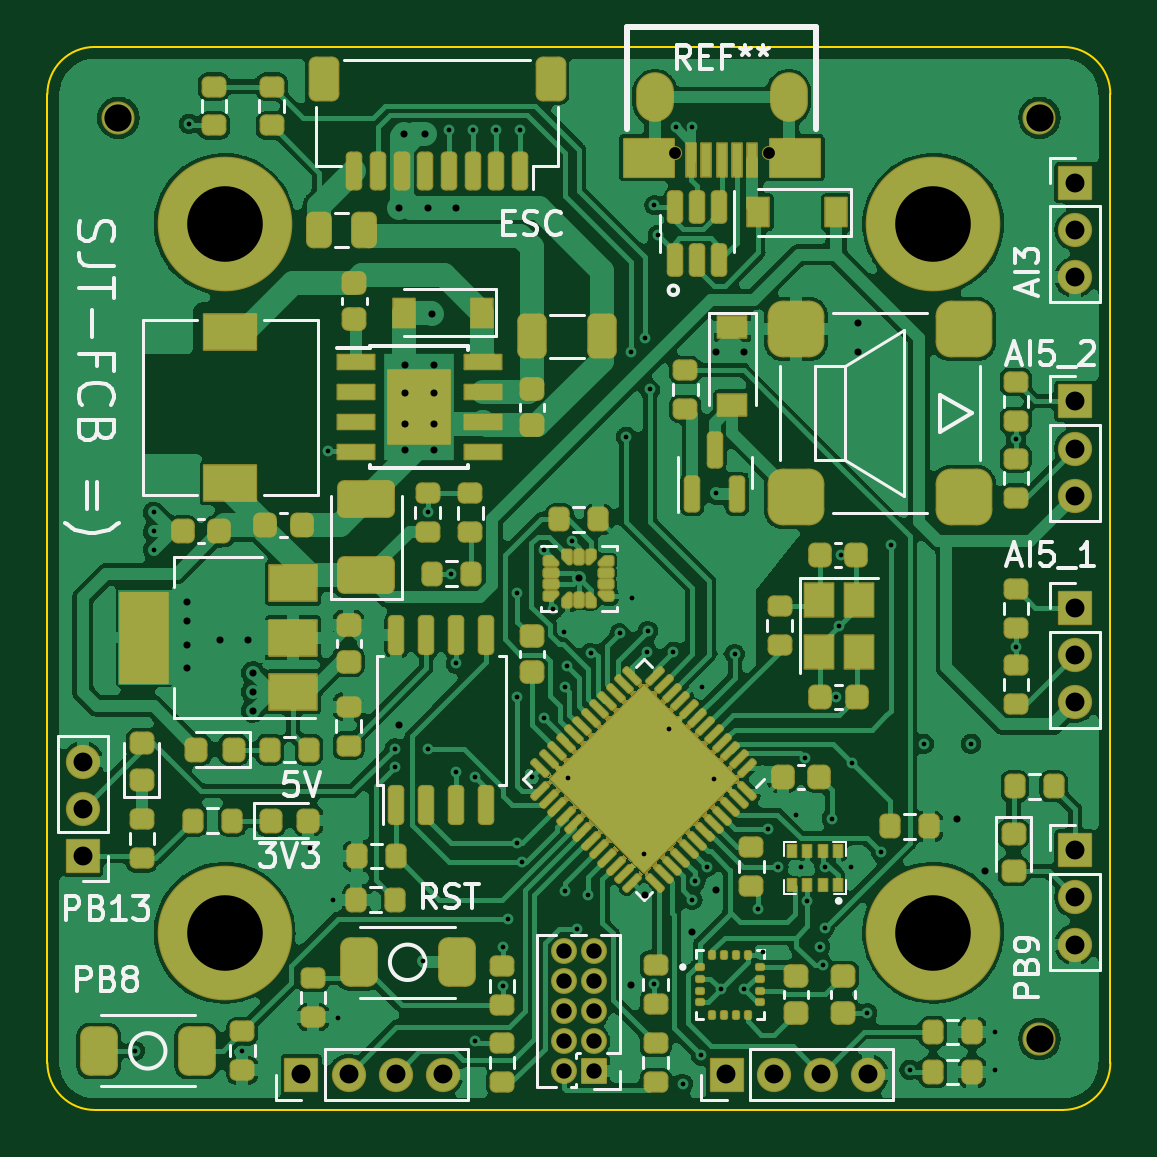
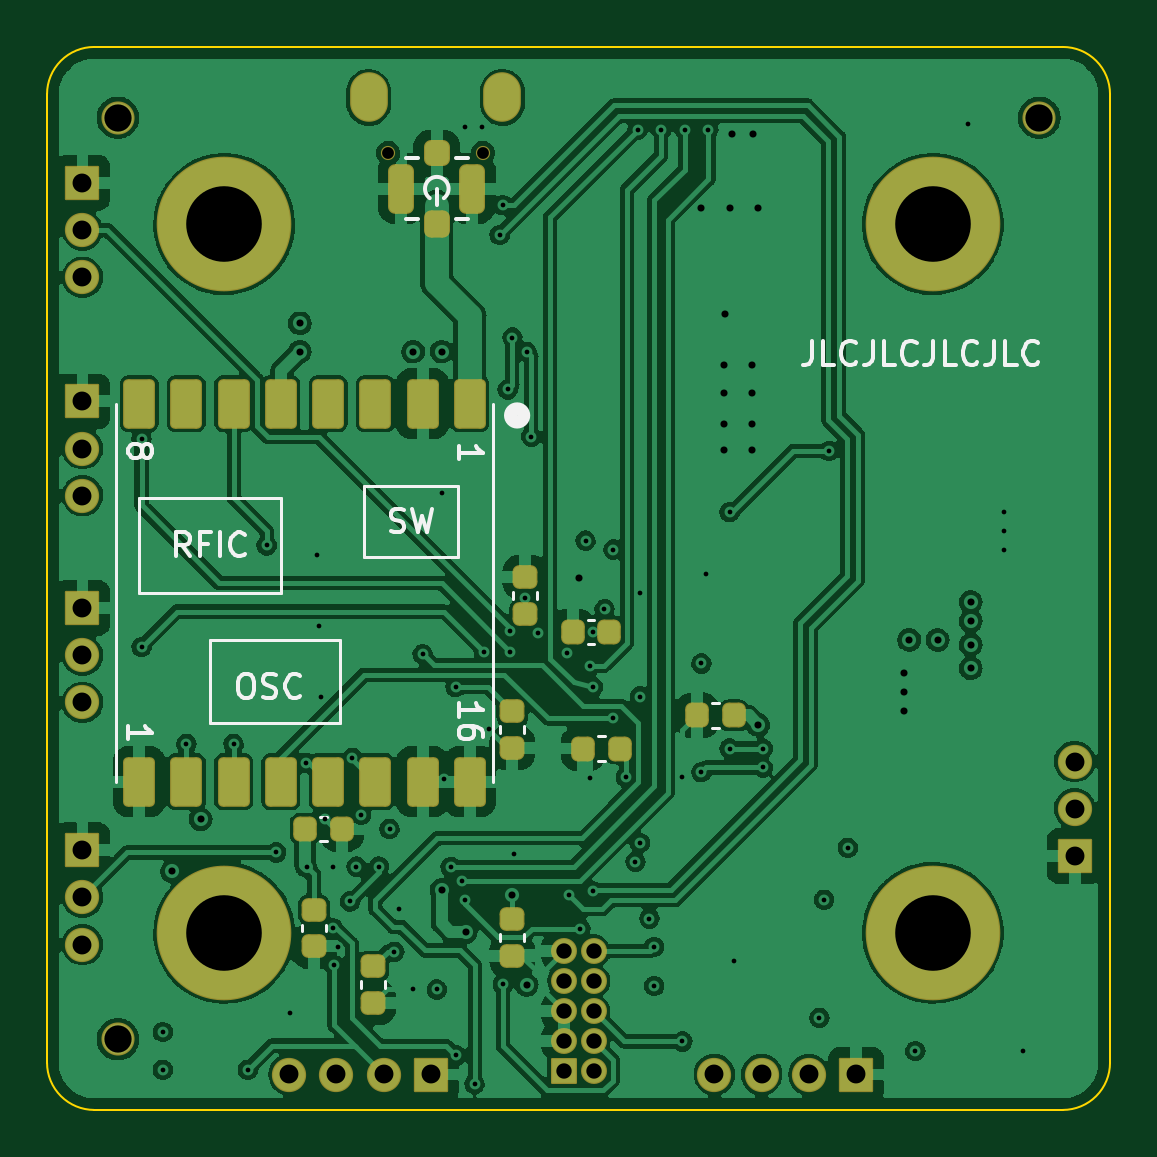
Circuit board: 13 layer files. Board 45.0 x 45.0 mm.
- bottom_copper: fcb-CuBottom.gbr (275131 bytes)
- inner_copper: fcb-CuIn1.gbr (222912 bytes)
- inner_copper: fcb-CuIn2.gbr (230112 bytes)
- top_copper: fcb-CuTop.gbr (277543 bytes)
- outline: fcb-EdgeCuts.gbr (989 bytes)
- bottom_mask: fcb-MaskBottom.gbr (5160 bytes)
- top_mask: fcb-MaskTop.gbr (63486 bytes)
- drill: fcb-NPTH.drl (480 bytes)
- drill: fcb-PTH.drl (3477 bytes)
- paste: fcb-PasteBottom.gbr (3070 bytes)
- paste: fcb-PasteTop.gbr (20794 bytes)
- bottom_silk: fcb-SilkBottom.gbr (10093 bytes)
- top_silk: fcb-SilkTop.gbr (28082 bytes)

=== bottom_copper: fcb-CuBottom.gbr (275131 bytes, source omitted) ===
=== inner_copper: fcb-CuIn1.gbr (222912 bytes, source omitted) ===
=== inner_copper: fcb-CuIn2.gbr (230112 bytes, source omitted) ===
=== top_copper: fcb-CuTop.gbr (277543 bytes, source omitted) ===
=== outline: fcb-EdgeCuts.gbr ===
%TF.GenerationSoftware,KiCad,Pcbnew,(6.0.1)*%
%TF.CreationDate,2022-04-25T14:18:18+03:00*%
%TF.ProjectId,fcb,6663622e-6b69-4636-9164-5f7063625858,0*%
%TF.SameCoordinates,Original*%
%TF.FileFunction,Profile,NP*%
%FSLAX46Y46*%
G04 Gerber Fmt 4.6, Leading zero omitted, Abs format (unit mm)*
G04 Created by KiCad (PCBNEW (6.0.1)) date 2022-04-25 14:18:18*
%MOMM*%
%LPD*%
G01*
G04 APERTURE LIST*
%TA.AperFunction,Profile*%
%ADD10C,0.100000*%
%TD*%
G04 APERTURE END LIST*
D10*
X125500000Y-122500000D02*
G75*
G03*
X127500000Y-124500000I1999999J-1D01*
G01*
X170500000Y-81500000D02*
G75*
G03*
X168500000Y-79500000I-1999999J1D01*
G01*
X125500000Y-122500000D02*
X125500000Y-81500000D01*
X127500000Y-79500000D02*
X168500000Y-79500000D01*
X168500000Y-124500000D02*
X127500000Y-124500000D01*
X170500000Y-81500000D02*
X170500000Y-122500000D01*
X168500000Y-124500000D02*
G75*
G03*
X170500000Y-122500000I1J1999999D01*
G01*
X127500000Y-79500000D02*
G75*
G03*
X125500000Y-81500000I-1J-1999999D01*
G01*
M02*

=== bottom_mask: fcb-MaskBottom.gbr ===
%TF.GenerationSoftware,KiCad,Pcbnew,(6.0.1)*%
%TF.CreationDate,2022-04-25T14:18:18+03:00*%
%TF.ProjectId,fcb,6663622e-6b69-4636-9164-5f7063625858,0*%
%TF.SameCoordinates,Original*%
%TF.FileFunction,Soldermask,Bot*%
%TF.FilePolarity,Negative*%
%FSLAX46Y46*%
G04 Gerber Fmt 4.6, Leading zero omitted, Abs format (unit mm)*
G04 Created by KiCad (PCBNEW (6.0.1)) date 2022-04-25 14:18:18*
%MOMM*%
%LPD*%
G01*
G04 APERTURE LIST*
G04 Aperture macros list*
%AMRoundRect*
0 Rectangle with rounded corners*
0 $1 Rounding radius*
0 $2 $3 $4 $5 $6 $7 $8 $9 X,Y pos of 4 corners*
0 Add a 4 corners polygon primitive as box body*
4,1,4,$2,$3,$4,$5,$6,$7,$8,$9,$2,$3,0*
0 Add four circle primitives for the rounded corners*
1,1,$1+$1,$2,$3*
1,1,$1+$1,$4,$5*
1,1,$1+$1,$6,$7*
1,1,$1+$1,$8,$9*
0 Add four rect primitives between the rounded corners*
20,1,$1+$1,$2,$3,$4,$5,0*
20,1,$1+$1,$4,$5,$6,$7,0*
20,1,$1+$1,$6,$7,$8,$9,0*
20,1,$1+$1,$8,$9,$2,$3,0*%
G04 Aperture macros list end*
%ADD10C,1.400000*%
%ADD11O,1.450000X1.450000*%
%ADD12RoundRect,0.050000X-0.675000X-0.675000X0.675000X-0.675000X0.675000X0.675000X-0.675000X0.675000X0*%
%ADD13RoundRect,0.050000X0.675000X-0.675000X0.675000X0.675000X-0.675000X0.675000X-0.675000X-0.675000X0*%
%ADD14RoundRect,0.050000X0.675000X0.675000X-0.675000X0.675000X-0.675000X-0.675000X0.675000X-0.675000X0*%
%ADD15C,5.700000*%
%ADD16O,1.600000X2.100000*%
%ADD17C,0.600000*%
%ADD18O,1.100000X1.100000*%
%ADD19RoundRect,0.050000X0.500000X0.500000X-0.500000X0.500000X-0.500000X-0.500000X0.500000X-0.500000X0*%
%ADD20RoundRect,0.275000X0.250000X-0.225000X0.250000X0.225000X-0.250000X0.225000X-0.250000X-0.225000X0*%
%ADD21RoundRect,0.275000X-0.225000X-0.250000X0.225000X-0.250000X0.225000X0.250000X-0.225000X0.250000X0*%
%ADD22RoundRect,0.275000X0.225000X0.250000X-0.225000X0.250000X-0.225000X-0.250000X0.225000X-0.250000X0*%
%ADD23RoundRect,0.214042X-0.460958X0.835958X-0.460958X-0.835958X0.460958X-0.835958X0.460958X0.835958X0*%
%ADD24RoundRect,0.275000X-0.250000X0.225000X-0.250000X-0.225000X0.250000X-0.225000X0.250000X0.225000X0*%
%ADD25RoundRect,0.300000X0.250000X0.750000X-0.250000X0.750000X-0.250000X-0.750000X0.250000X-0.750000X0*%
%ADD26RoundRect,0.300000X0.250000X0.250000X-0.250000X0.250000X-0.250000X-0.250000X0.250000X-0.250000X0*%
%ADD27RoundRect,0.300000X0.250000X0.275000X-0.250000X0.275000X-0.250000X-0.275000X0.250000X-0.275000X0*%
G04 APERTURE END LIST*
D10*
%TO.C,T3*%
X167500000Y-121500000D03*
%TD*%
D11*
%TO.C,J9*%
X169000000Y-107250000D03*
X169000000Y-105250000D03*
D12*
X169000000Y-103250000D03*
%TD*%
D11*
%TO.C,J4*%
X160250000Y-123000000D03*
X158250000Y-123000000D03*
X156250000Y-123000000D03*
D13*
X154250000Y-123000000D03*
%TD*%
D10*
%TO.C,T2*%
X167500000Y-82500000D03*
%TD*%
D11*
%TO.C,J11*%
X169000000Y-89250000D03*
X169000000Y-87250000D03*
D12*
X169000000Y-85250000D03*
%TD*%
D11*
%TO.C,J7*%
X127000000Y-109750000D03*
X127000000Y-111750000D03*
D14*
X127000000Y-113750000D03*
%TD*%
D10*
%TO.C,T1*%
X128500000Y-82500000D03*
%TD*%
D11*
%TO.C,J6*%
X169000000Y-117500000D03*
X169000000Y-115500000D03*
D12*
X169000000Y-113500000D03*
%TD*%
D15*
%TO.C,H2*%
X163000000Y-87000000D03*
%TD*%
D11*
%TO.C,J10*%
X169000000Y-98500000D03*
X169000000Y-96500000D03*
D12*
X169000000Y-94500000D03*
%TD*%
D15*
%TO.C,H3*%
X133000000Y-117000000D03*
%TD*%
%TO.C,H4*%
X163000000Y-117000000D03*
%TD*%
D16*
%TO.C,J5*%
X151220000Y-81638500D03*
X156880000Y-81638500D03*
D17*
X156050000Y-83988500D03*
X152050000Y-83988500D03*
%TD*%
D11*
%TO.C,J8*%
X142250000Y-123000000D03*
X140250000Y-123000000D03*
X138250000Y-123000000D03*
D13*
X136250000Y-123000000D03*
%TD*%
D18*
%TO.C,J2*%
X147355000Y-117770000D03*
X148625000Y-117770000D03*
X147355000Y-119040000D03*
X148625000Y-119040000D03*
X147355000Y-120310000D03*
X148625000Y-120310000D03*
X147355000Y-121580000D03*
X148625000Y-121580000D03*
X147355000Y-122850000D03*
D19*
X148625000Y-122850000D03*
%TD*%
D15*
%TO.C,H1*%
X133000000Y-87000000D03*
%TD*%
D20*
%TO.C,C15*%
X150250000Y-101950000D03*
X150250000Y-103500000D03*
%TD*%
D21*
%TO.C,C5*%
X159575000Y-112600000D03*
X158025000Y-112600000D03*
%TD*%
D22*
%TO.C,C7*%
X146250000Y-109200000D03*
X147800000Y-109200000D03*
%TD*%
D23*
%TO.C,U6*%
X152600000Y-110600000D03*
X154600000Y-110600000D03*
X156600000Y-110600000D03*
X158600000Y-110600000D03*
X160600000Y-110600000D03*
X162600000Y-110600000D03*
X164600000Y-110600000D03*
X166600000Y-110600000D03*
X166600000Y-94600000D03*
X164600000Y-94600000D03*
X162600000Y-94600000D03*
X160600000Y-94600000D03*
X158600000Y-94600000D03*
X156600000Y-94600000D03*
X154600000Y-94600000D03*
X152600000Y-94600000D03*
%TD*%
D21*
%TO.C,C16*%
X148250000Y-104250000D03*
X146700000Y-104250000D03*
%TD*%
D24*
%TO.C,C18*%
X159200000Y-117575000D03*
X159200000Y-116025000D03*
%TD*%
D20*
%TO.C,C6*%
X150800000Y-116425000D03*
X150800000Y-117975000D03*
%TD*%
D21*
%TO.C,C14*%
X142975000Y-107800000D03*
X141425000Y-107800000D03*
%TD*%
D20*
%TO.C,C8*%
X150800000Y-107625000D03*
X150800000Y-109175000D03*
%TD*%
D25*
%TO.C,J3*%
X152500000Y-85500000D03*
D26*
X154000000Y-84000000D03*
D25*
X155500000Y-85500000D03*
D27*
X154000000Y-87000000D03*
%TD*%
D24*
%TO.C,C21*%
X156700000Y-119975000D03*
X156700000Y-118425000D03*
%TD*%
M02*

=== top_mask: fcb-MaskTop.gbr (63486 bytes, source omitted) ===
=== drill: fcb-NPTH.drl ===
M48
; DRILL file {KiCad (6.0.1)} date Mon Apr 25 14:18:18 2022
; FORMAT={-:-/ absolute / inch / decimal}
; #@! TF.CreationDate,2022-04-25T14:18:18+03:00
; #@! TF.GenerationSoftware,Kicad,Pcbnew,(6.0.1)
; #@! TF.FileFunction,NonPlated,1,4,NPTH
FMAT,2
INCH
; #@! TA.AperFunction,NonPlated,NPTH,ComponentDrill
T1C0.0197
; #@! TA.AperFunction,NonPlated,NPTH,ComponentDrill
T2C0.0454
%
G90
G05
T1
X5.9862Y-3.3066
X6.1437Y-3.3066
T2
X5.0591Y-3.248
X6.5945Y-3.248
X6.5945Y-4.7835
T0
M30

=== drill: fcb-PTH.drl ===
M48
; DRILL file {KiCad (6.0.1)} date Mon Apr 25 14:18:18 2022
; FORMAT={-:-/ absolute / inch / decimal}
; #@! TF.CreationDate,2022-04-25T14:18:18+03:00
; #@! TF.GenerationSoftware,Kicad,Pcbnew,(6.0.1)
; #@! TF.FileFunction,Plated,1,4,PTH
FMAT,2
INCH
; #@! TA.AperFunction,Plated,PTH,ViaDrill
T1C0.0079
; #@! TA.AperFunction,Plated,PTH,ViaDrill
T2C0.0118
; #@! TA.AperFunction,Plated,PTH,ComponentDrill
T3C0.0118
; #@! TA.AperFunction,Plated,PTH,ComponentDrill
T4C0.0256
; #@! TA.AperFunction,Plated,PTH,ComponentDrill
T5C0.0315
; #@! TA.AperFunction,Plated,PTH,ComponentDrill
T6C0.0354
; #@! TA.AperFunction,Plated,PTH,ComponentDrill
T7C0.1260
%
G90
G05
T1
X5.0866Y-4.8031
X5.1181Y-3.9055
X5.1181Y-3.937
X5.1181Y-3.9685
X5.1772Y-3.2579
X5.2656Y-4.8033
X5.378Y-4.4646
X5.4094Y-3.8031
X5.4173Y-4.5512
X5.4252Y-4.748
X5.5197Y-4.2992
X5.5197Y-4.3307
X5.5669Y-4.6535
X5.5748Y-3.9053
X5.5748Y-4.2992
X5.6102Y-3.2677
X5.614Y-4.0079
X5.622Y-4.1575
X5.622Y-4.3386
X5.6496Y-3.2677
X5.6535Y-4.3465
X5.6535Y-4.7874
X5.689Y-3.2677
X5.7008Y-4.6299
X5.7008Y-4.6951
X5.7087Y-4.5827
X5.7244Y-4.0394
X5.7244Y-4.2126
X5.7244Y-4.4567
X5.7283Y-3.2677
X5.732Y-4.4879
X5.748Y-4.3465
X5.7686Y-3.9676
X5.7689Y-4.249
X5.7835Y-4.0669
X5.802Y-4.1043
X5.8031Y-4.1969
X5.8031Y-4.5372
X5.8071Y-4.1614
X5.8084Y-4.3491
X5.815Y-3.9528
X5.8237Y-4.5993
X5.8425Y-4.5433
X5.8465Y-4.1399
X5.8949Y-4.1071
X5.9055Y-3.7795
X5.9134Y-3.6378
X5.9154Y-4.0484
X5.935Y-4.4757
X5.937Y-3.6142
X5.9409Y-4.1378
X5.9418Y-4.1034
X5.9449Y-3.7008
X5.9528Y-3.3937
X5.9528Y-4.6921
X5.9583Y-3.4433
X5.9762Y-4.2675
X5.9843Y-4.1378
X5.9882Y-3.2638
X6.0Y-4.8583
X6.0157Y-3.2638
X6.0157Y-4.5512
X6.0208Y-4.5197
X6.0302Y-4.8106
X6.0315Y-4.1969
X6.0398Y-4.4965
X6.0512Y-4.3504
X6.0551Y-3.874
X6.063Y-4.7008
X6.0866Y-4.1417
X6.1024Y-4.7008
X6.126Y-4.5669
X6.1339Y-4.6378
X6.1417Y-4.4331
X6.1593Y-4.4961
X6.1891Y-4.4099
X6.1969Y-4.4961
X6.2036Y-4.3145
X6.2077Y-4.554
X6.2283Y-4.6299
X6.2337Y-4.6605
X6.2362Y-4.4961
X6.2362Y-4.5984
X6.2488Y-4.4164
X6.2557Y-4.2126
X6.2598Y-4.0945
X6.263Y-3.9764
X6.2795Y-4.497
X6.2813Y-4.3228
X6.3071Y-4.7402
X6.3307Y-4.4724
X6.3465Y-3.9606
X6.378Y-4.8346
X6.4016Y-4.2913
X6.4803Y-4.2913
X6.5197Y-4.7717
X6.5197Y-4.8346
X6.5551Y-3.7835
X6.5551Y-4.1299
T2
X5.1732Y-4.0551
X5.1732Y-4.0866
X5.1732Y-4.126
X5.1732Y-4.1654
X5.2283Y-4.1181
X5.2756Y-4.1181
X5.2835Y-4.1732
X5.2835Y-4.2047
X5.2835Y-4.2362
X5.5276Y-3.3977
X5.5276Y-4.2598
X5.5354Y-3.2756
X5.5709Y-3.2756
X5.5748Y-3.3977
X5.5827Y-3.5748
X5.622Y-3.3977
X5.8268Y-4.0157
X5.9134Y-4.6929
X5.937Y-4.5433
X6.0149Y-4.6052
X6.0551Y-3.6378
X6.0551Y-4.5354
X6.1024Y-3.6378
X6.2913Y-3.5906
X6.2913Y-3.6378
X6.4567Y-4.4173
X6.5039Y-4.5039
T3
X5.5374Y-3.6594
X5.5374Y-3.7067
X5.5374Y-3.7579
X5.5374Y-3.8012
X5.5846Y-3.6594
X5.5846Y-3.7067
X5.5846Y-3.7579
X5.5846Y-3.8012
T4
X5.8014Y-4.6366
X5.8014Y-4.6866
X5.8014Y-4.7366
X5.8014Y-4.7866
X5.8014Y-4.8366
X5.8514Y-4.6366
X5.8514Y-4.6866
X5.8514Y-4.7366
X5.8514Y-4.7866
X5.8514Y-4.8366
T5
X5.0Y-4.3209
X5.0Y-4.3996
X5.0Y-4.4783
X5.3642Y-4.8425
X5.4429Y-4.8425
X5.5217Y-4.8425
X5.6004Y-4.8425
X6.0728Y-4.8425
X6.1516Y-4.8425
X6.2303Y-4.8425
X6.3091Y-4.8425
X6.6535Y-3.3563
X6.6535Y-3.435
X6.6535Y-3.5138
X6.6535Y-3.7205
X6.6535Y-3.7992
X6.6535Y-3.878
X6.6535Y-4.065
X6.6535Y-4.1437
X6.6535Y-4.2224
X6.6535Y-4.4685
X6.6535Y-4.5472
X6.6535Y-4.626
T7
X5.2362Y-3.4252
X5.2362Y-4.6063
X6.4173Y-3.4252
X6.4173Y-4.6063
T6
G00X5.9535Y-3.224
M15
G01X5.9535Y-3.2043
M16
G05
G00X6.1764Y-3.224
M15
G01X6.1764Y-3.2043
M16
G05
T0
M30

=== paste: fcb-PasteBottom.gbr (3070 bytes, source withheld) ===
=== paste: fcb-PasteTop.gbr (20794 bytes, source omitted) ===
=== bottom_silk: fcb-SilkBottom.gbr (10093 bytes, source omitted) ===
=== top_silk: fcb-SilkTop.gbr (28082 bytes, source omitted) ===
